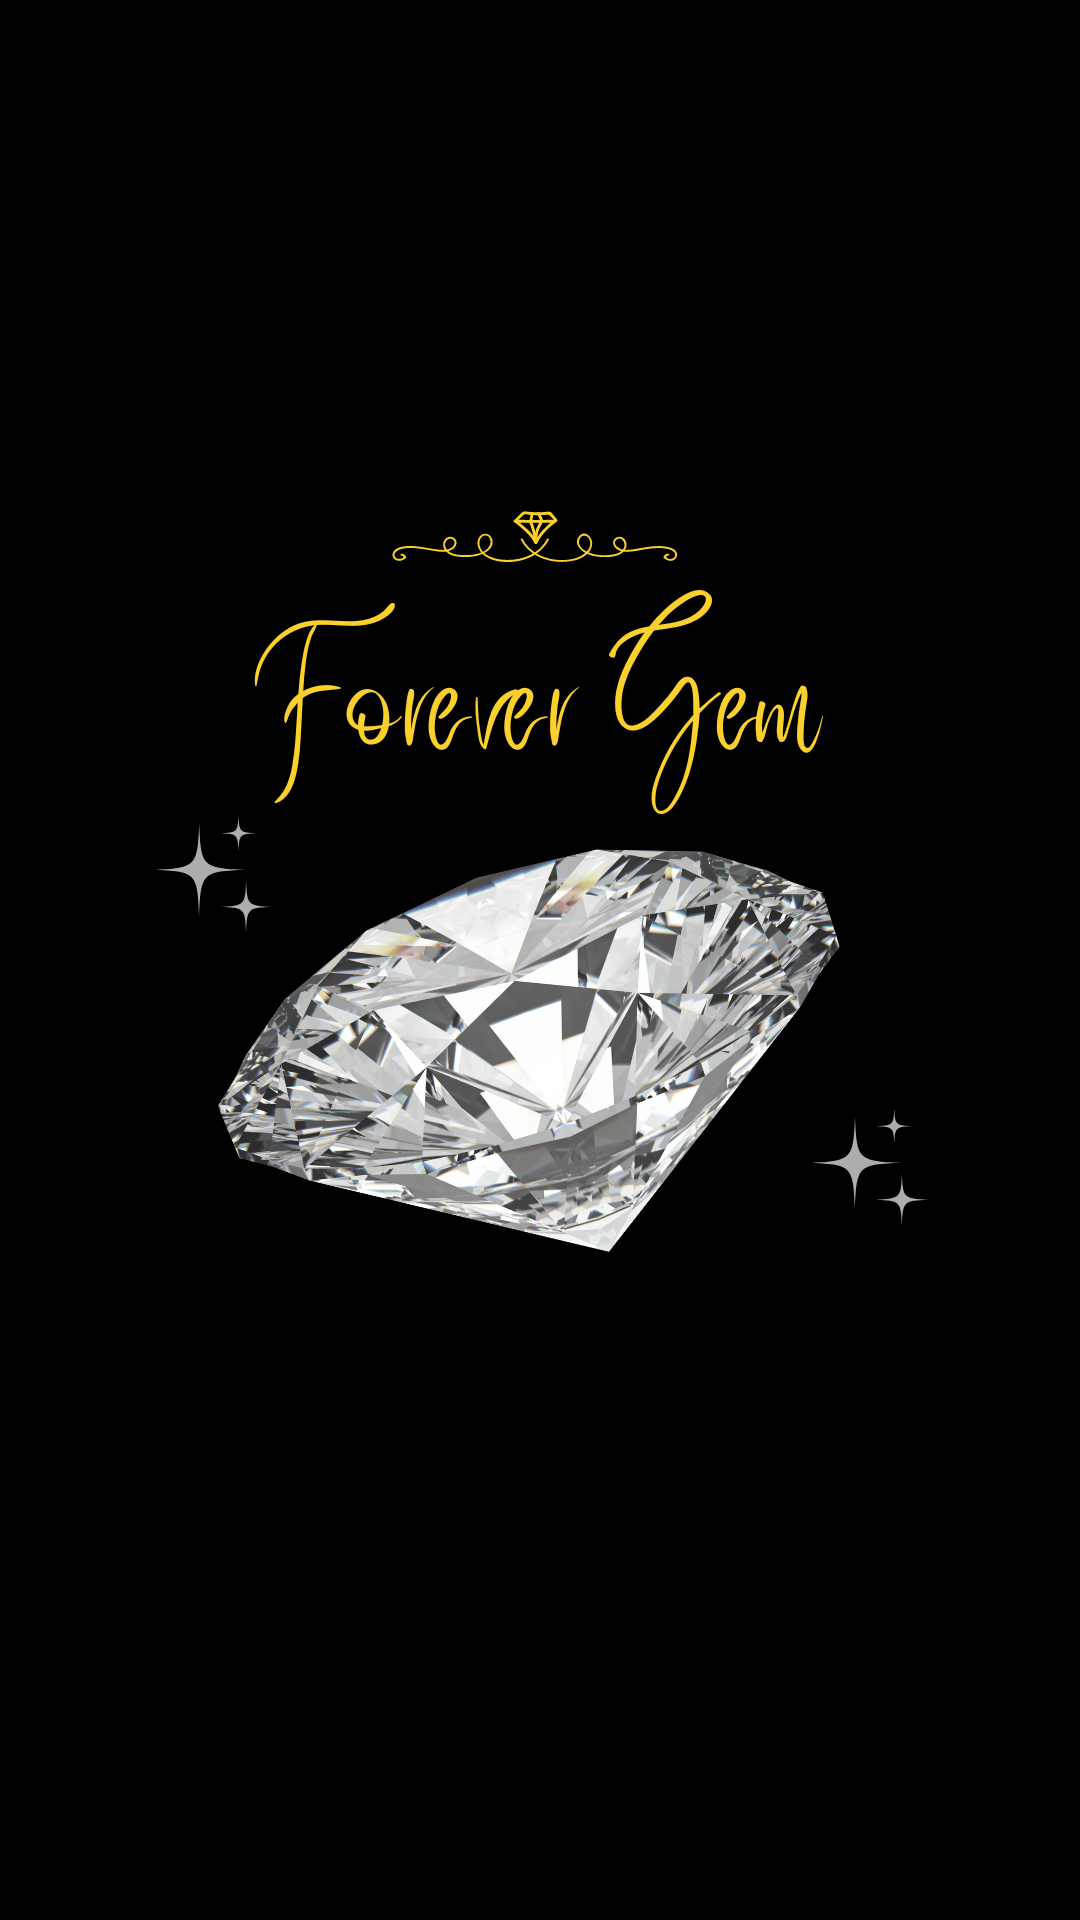

Android layout source for this screen:
<!-- AndroidManifest.xml: application theme Theme.ForeverGems -->
<!-- res/layout/act_splashscreen.xml -->
<?xml version="1.0" encoding="utf-8"?>
<androidx.constraintlayout.widget.ConstraintLayout xmlns:android="http://schemas.android.com/apk/res/android"
    xmlns:app="http://schemas.android.com/apk/res-auto"
    xmlns:tools="http://schemas.android.com/tools"
    android:layout_width="match_parent"
    android:layout_height="match_parent"
    android:background="#000000"
    tools:context=".SplashScreen">

    <ImageView
        android:id="@+id/Logo"
        android:layout_width="match_parent"
        android:layout_height="match_parent"
        app:layout_constraintBottom_toBottomOf="parent"
        app:layout_constraintEnd_toEndOf="parent"
        app:layout_constraintStart_toStartOf="parent"
        app:layout_constraintTop_toTopOf="parent"
        app:srcCompat="@drawable/splashscreenimg" />
</androidx.constraintlayout.widget.ConstraintLayout>
<!-- resources referenced by this layout -->
<resources>
  <!-- drawable splashscreenimg: png bitmap (drawable-v24, 413558 bytes) -->
  <style name="Theme.ForeverGems" parent="Theme.MaterialComponents.DayNight.DarkActionBar">
          
          <item name="colorPrimary">@color/purple_500</item>
          <item name="colorPrimaryVariant">@color/purple_700</item>
          <item name="colorOnPrimary">@color/white</item>
          
          <item name="colorSecondary">@color/teal_200</item>
          <item name="colorSecondaryVariant">@color/teal_700</item>
          <item name="colorOnSecondary">@color/black</item>
          
          <item name="android:statusBarColor">?attr/colorPrimaryVariant</item>
          
      </style>
  <!-- not gathered from this repository: default colours our renderer supplied (Android Studio template values) -->
  <color name="purple_500">#FF6200EE</color>
  <color name="purple_700">#FF3700B3</color>
  <color name="teal_200">#FF03DAC5</color>
  <color name="teal_700">#FF018786</color>
  <color name="black">#FF000000</color>
  <color name="white">#FFFFFFFF</color>
</resources>
